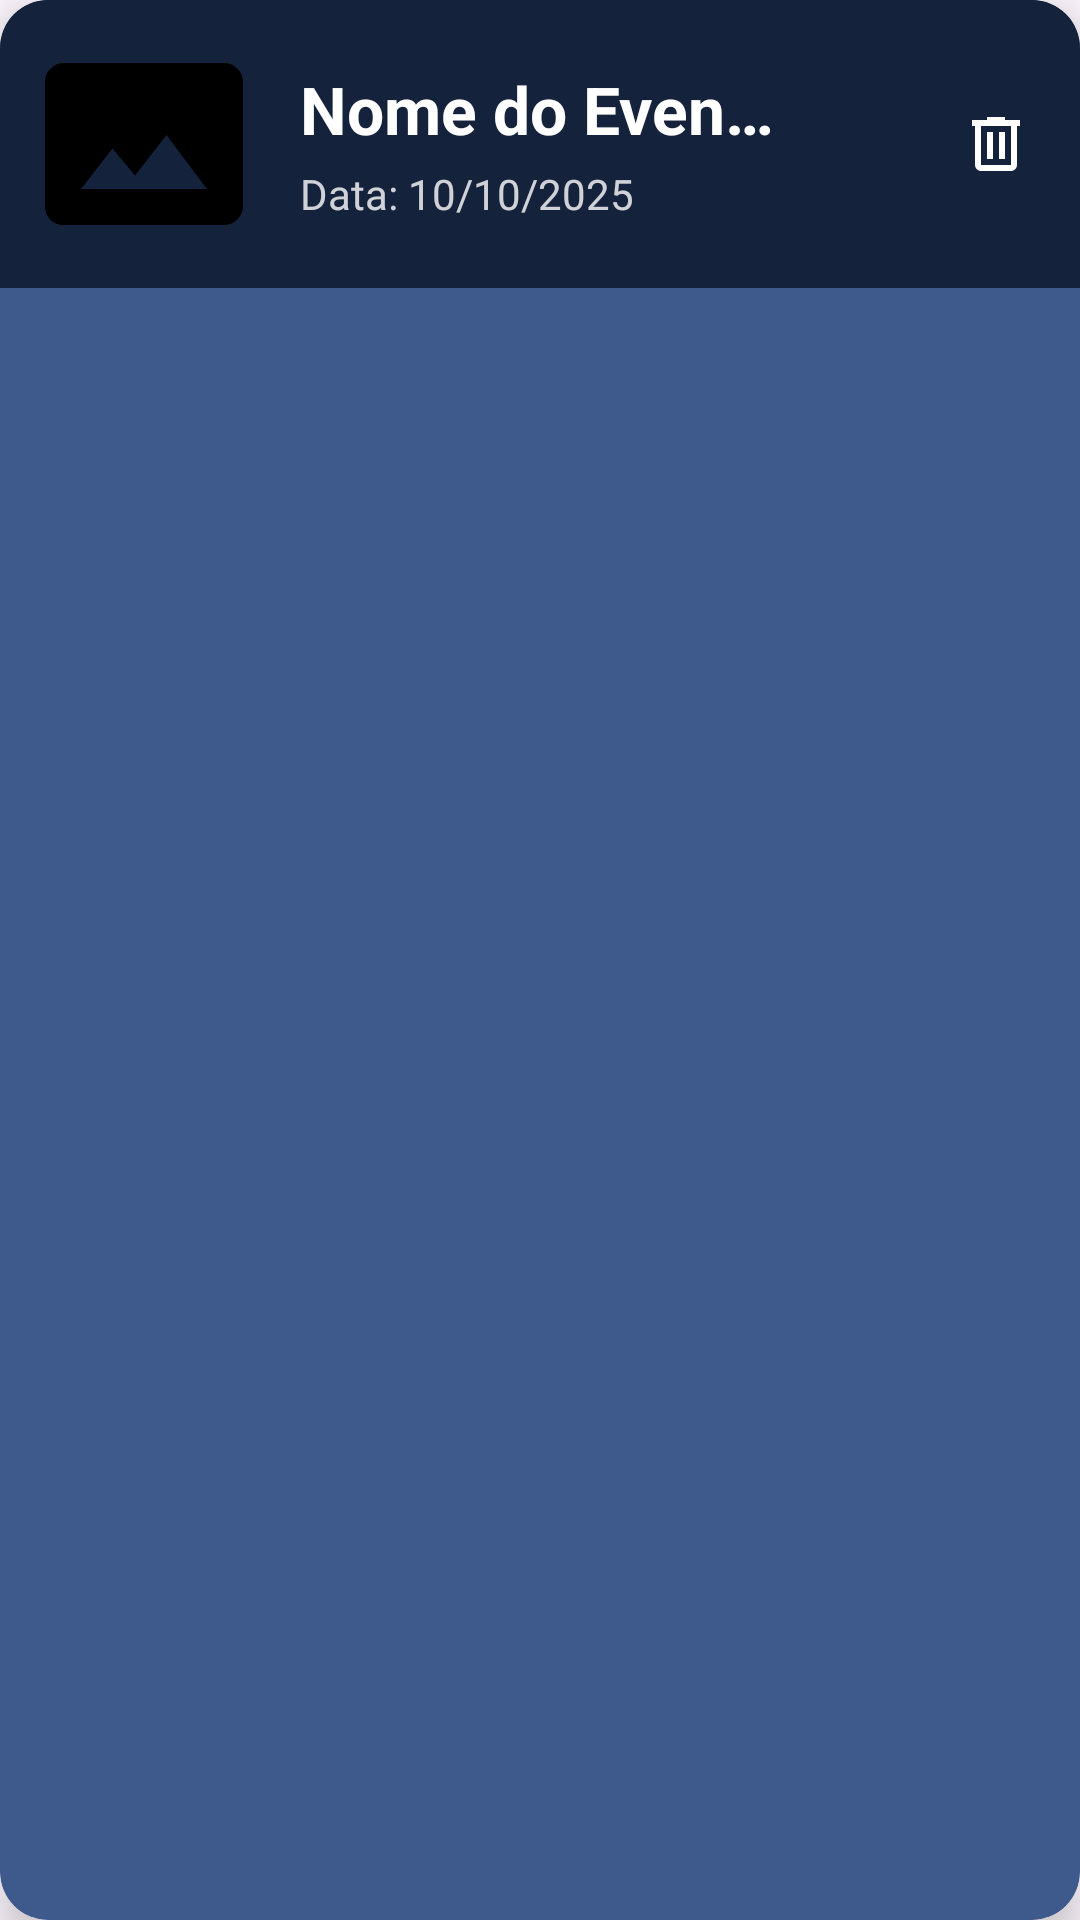

Write the Android layout XML for this screen, with the resource values it uses.
<!-- AndroidManifest.xml: application theme Theme.LoginExemplo -->
<!-- res/layout/list_evento_criador.xml -->
<?xml version="1.0" encoding="utf-8"?>
<androidx.cardview.widget.CardView xmlns:android="http://schemas.android.com/apk/res/android"
    xmlns:app="http://schemas.android.com/apk/res-auto"
    android:layout_width="match_parent"
    android:layout_height="wrap_content"
    android:layout_marginStart="12dp"
    android:layout_marginEnd="12dp"
    android:layout_marginTop="8dp"
    android:layout_marginBottom="8dp"
    app:cardCornerRadius="16dp"
    app:cardElevation="8dp"
    app:cardBackgroundColor="@color/bluelight">

    <LinearLayout
        android:layout_width="match_parent"
        android:layout_height="wrap_content"
        android:background="@color/bluedark"
        android:gravity="center_vertical"
        android:orientation="horizontal"
        android:padding="12dp">

        <com.google.android.material.imageview.ShapeableImageView
            android:id="@+id/listImage"
            android:layout_width="72dp"
            android:layout_height="72dp"
            android:layout_marginEnd="16dp"
            android:scaleType="centerCrop"
            android:src="@drawable/ic_evento" />

        <LinearLayout
            android:layout_width="0dp"
            android:layout_height="wrap_content"
            android:layout_weight="1"
            android:orientation="vertical">

            <TextView
                android:id="@+id/listName"
                android:layout_width="match_parent"
                android:layout_height="wrap_content"
                android:ellipsize="end"
                android:maxLines="1"
                android:text="Nome do Evento"
                android:textColor="@android:color/white"
                android:textSize="22sp"
                android:textStyle="bold" />

            <TextView
                android:id="@+id/listDate"
                android:layout_width="match_parent"
                android:layout_height="wrap_content"
                android:layout_marginTop="4dp"
                android:alpha="0.8"
                android:text="Data: 10/10/2025"
                android:textColor="@android:color/white"
                android:textSize="14sp" />

        </LinearLayout>

        <LinearLayout
            android:layout_width="wrap_content"
            android:layout_height="wrap_content"
            android:layout_marginStart="16dp"
            android:gravity="center_vertical"
            android:orientation="horizontal">

            <ImageView
                android:id="@+id/btnEditar"
                android:layout_width="32dp"
                android:layout_height="32dp"
                android:background="?attr/selectableItemBackgroundBorderless"
                android:clickable="true"
                android:contentDescription="Editar Evento"
                android:focusable="true"
                android:padding="4dp"
                android:src="@drawable/ic_edit"
                android:tint="@android:color/white" />

            <ImageView
                android:id="@+id/btnDelete"
                android:layout_width="32dp"
                android:layout_height="32dp"
                android:layout_marginStart="8dp"
                android:background="?attr/selectableItemBackgroundBorderless"
                android:clickable="true"
                android:contentDescription="Excluir Evento"
                android:focusable="true"
                android:padding="4dp"
                android:src="@drawable/id_delet"
                android:tint="@android:color/white" />
        </LinearLayout>

    </LinearLayout>

</androidx.cardview.widget.CardView>
<!-- resources referenced by this layout -->
<resources>
  <color name="bluedark">#15223c</color>
  <color name="bluelight">#3e5a8d</color>
  <!-- drawable ic_evento (drawable) -->
  <vector xmlns:android="http://schemas.android.com/apk/res/android" android:height="24dp" android:tint="#000000" android:viewportHeight="24" android:viewportWidth="24" android:width="24dp">
        
      <path android:fillColor="@android:color/white" android:pathData="M21,3H3C2,3 1,4 1,5v14c0,1.1 0.9,2 2,2h18c1,0 2,-1 2,-2V5c0,-1 -1,-2 -2,-2zM5,17l3.5,-4.5 2.5,3.01L14.5,11l4.5,6H5z"/>
      
  </vector>
  <!-- drawable id_delet (drawable) -->
  <vector xmlns:android="http://schemas.android.com/apk/res/android" android:height="24dp" android:tint="#FFFFFF" android:viewportHeight="960" android:viewportWidth="960" android:width="24dp">
        
      <path android:fillColor="@android:color/white" android:pathData="M280,840Q247,840 223.5,816.5Q200,793 200,760L200,240L160,240L160,160L360,160L360,120L600,120L600,160L800,160L800,240L760,240L760,760Q760,793 736.5,816.5Q713,840 680,840L280,840ZM680,240L280,240L280,760Q280,760 280,760Q280,760 280,760L680,760Q680,760 680,760Q680,760 680,760L680,240ZM360,680L440,680L440,320L360,320L360,680ZM520,680L600,680L600,320L520,320L520,680ZM280,240L280,240L280,760Q280,760 280,760Q280,760 280,760L280,760Q280,760 280,760Q280,760 280,760L280,240Z"/>
      
  </vector>
  <style name="Theme.LoginExemplo" parent="Base.Theme.LoginExemplo" />
  <style name="Base.Theme.LoginExemplo" parent="Theme.Material3.DayNight.NoActionBar">
          
          
      </style>
</resources>
